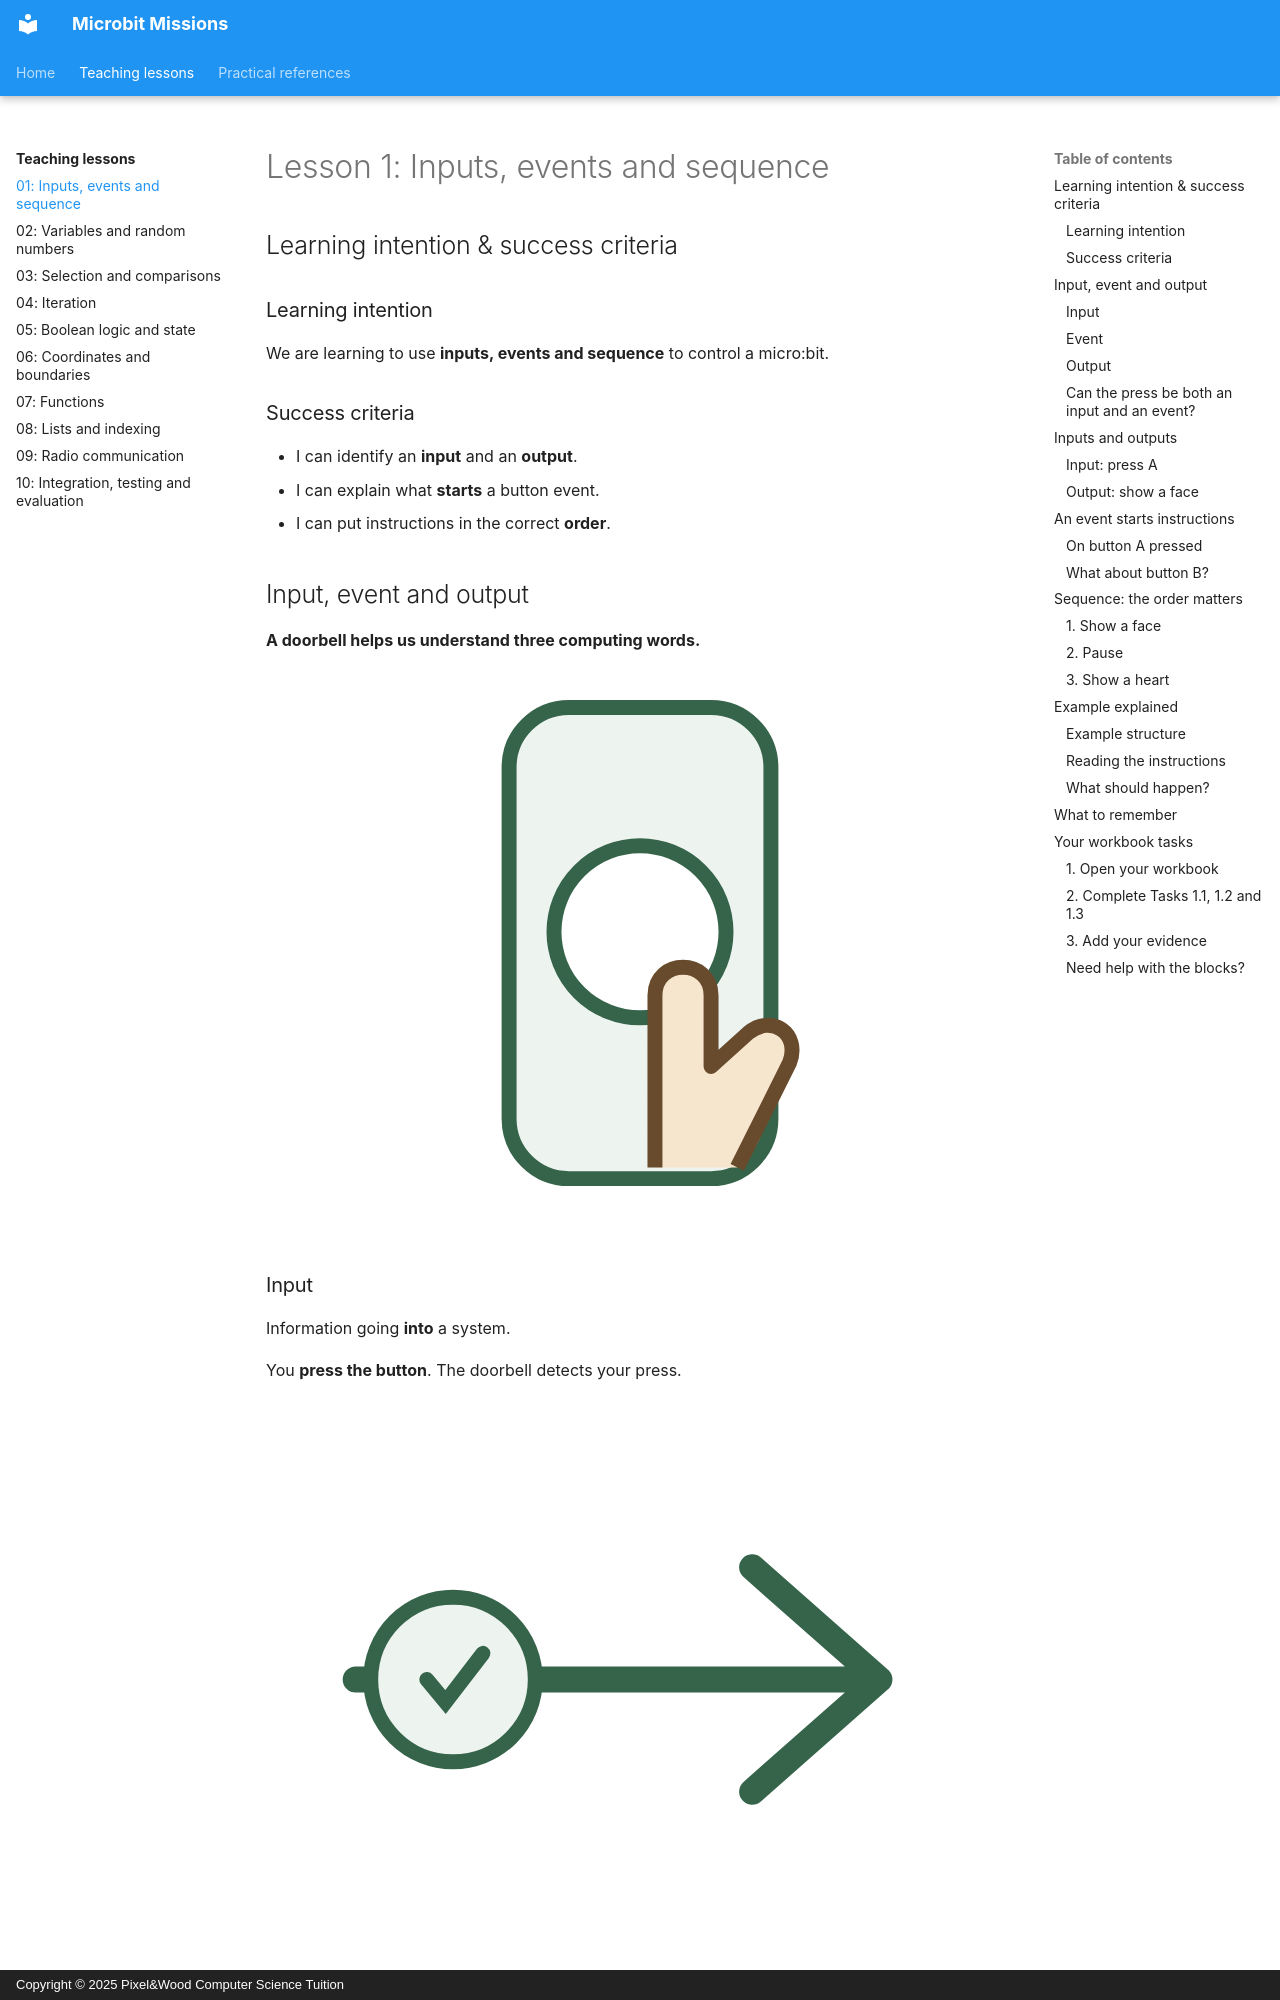

repository: Mr-Wood-CS/Microbit-Missions · page: concepts/01-inputs-events-sequence/index.html · generator: mkdocs · copyright: Copyright © 2025 Pixel&Wood Computer Science Tuition

# Lesson 1: Inputs, events and sequence

## Learning intention & success criteria

<div class="learning-objectives" markdown="1">
<section class="learning-intention" markdown="1">

### Learning intention

We are learning to use **inputs, events and sequence** to control a micro:bit.

</section>
<section class="success-criteria" markdown="1">

### Success criteria

- I can identify an **input** and an **output**.
- I can explain what **starts** a button event.
- I can put instructions in the correct **order**.

</section>
</div>

## Input, event and output

**A doorbell helps us understand three computing words.**

<div class="visual-steps" markdown="1">
<section class="visual-step" markdown="1">

![A doorbell button with a finger pressing it](../_assets/concepts/lesson-one/doorbell.svg)

### Input

<div class="term-definition" markdown="1">

Information going **into** a system.

</div>
<div class="term-explanation" markdown="1">

You **press the button**. The doorbell detects your press.

</div>

</section>
<section class="visual-step" markdown="1">

![A button press starts the next action](../_assets/concepts/lesson-one/event.svg)
